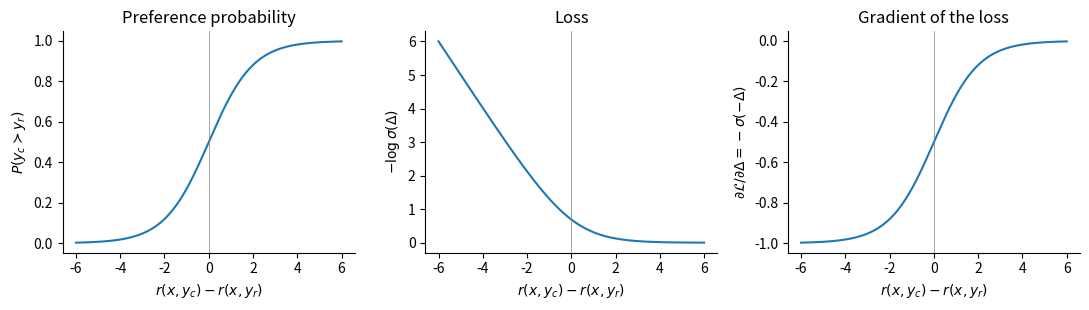
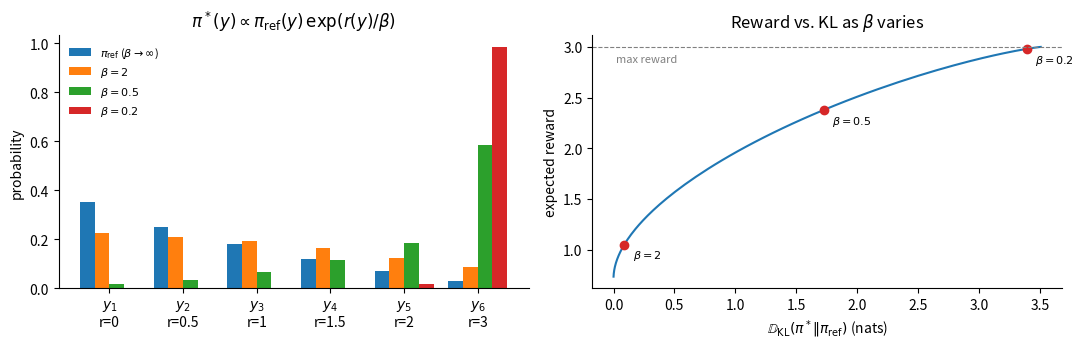

Generate these figures, in order, with matplotlib:
"""Generate the figures for Chapter 11. Run from this directory: python make_figures.py"""
import numpy as np
import matplotlib
matplotlib.use("Agg")
import matplotlib.pyplot as plt

plt.rcParams.update({"font.size": 10, "axes.spines.top": False, "axes.spines.right": False})

# Figure 11.5.1: the Bradley-Terry model and its loss
d = np.linspace(-6, 6, 400)
sig = 1 / (1 + np.exp(-d))
fig, ax = plt.subplots(1, 3, figsize=(11, 3.2))
ax[0].plot(d, sig)
ax[0].set(title="Preference probability", xlabel=r"$r(x,y_c) - r(x,y_r)$", ylabel=r"$P(y_c \succ y_r)$")
ax[1].plot(d, -np.log(sig))
ax[1].set(title="Loss", xlabel=r"$r(x,y_c) - r(x,y_r)$", ylabel=r"$-\log \sigma(\Delta)$")
ax[2].plot(d, -(1 - sig))
ax[2].set(title="Gradient of the loss", xlabel=r"$r(x,y_c) - r(x,y_r)$", ylabel=r"$\partial \mathcal{L} / \partial \Delta = -\sigma(-\Delta)$")
for a in ax:
    a.axvline(0, color="gray", lw=0.5)
fig.tight_layout()
fig.savefig("bradley-terry.png", dpi=150)

# Figure 11.6.1: the KL-regularized optimum on a toy problem with six responses
pi_ref = np.array([0.35, 0.25, 0.18, 0.12, 0.07, 0.03])   # toy reference probabilities
r = np.array([0.0, 0.5, 1.0, 1.5, 2.0, 3.0])              # toy rewards
def tilt(beta):
    w = pi_ref * np.exp(r / beta)
    return w / w.sum()
def kl(p):
    return float(np.sum(p * np.log(p / pi_ref)))

fig, ax = plt.subplots(1, 2, figsize=(11, 3.6))
width = 0.2
labels = [r"$\pi_{\mathrm{ref}}$ ($\beta \to \infty$)", r"$\beta = 2$", r"$\beta = 0.5$", r"$\beta = 0.2$"]
for k, (lab, p) in enumerate(zip(labels, [pi_ref, tilt(2.0), tilt(0.5), tilt(0.2)])):
    ax[0].bar(np.arange(6) + (k - 1.5) * width, p, width, label=lab)
ax[0].set_xticks(np.arange(6), [f"$y_{i+1}$\nr={v:g}" for i, v in enumerate(r)])
ax[0].set(ylabel="probability", title=r"$\pi^*(y) \propto \pi_{\mathrm{ref}}(y)\,\exp(r(y)/\beta)$")
ax[0].legend(frameon=False, fontsize=8)

betas = np.logspace(-1.3, 1.5, 200)
ers = [float(tilt(b) @ r) for b in betas]
kls = [kl(tilt(b)) for b in betas]
ax[1].plot(kls, ers)
for b in [2.0, 0.5, 0.2]:
    p = tilt(b)
    ax[1].plot(kl(p), p @ r, "o", color="C3")
    ax[1].annotate(rf"$\beta={b:g}$", (kl(p), p @ r), textcoords="offset points", xytext=(6, -10), fontsize=8)
ax[1].axhline(r.max(), color="gray", ls="--", lw=0.8)
ax[1].text(0.02, r.max() - 0.15, "max reward", fontsize=8, color="gray")
ax[1].set(xlabel=r"$\mathbb{D}_{\mathrm{KL}}(\pi^* \| \pi_{\mathrm{ref}})$ (nats)", ylabel="expected reward",
          title=r"Reward vs. KL as $\beta$ varies")
fig.tight_layout()
fig.savefig("kl-tradeoff.png", dpi=150)
for b in [2.0, 0.5, 0.2]:
    p = tilt(b)
    print(f"beta={b}: E[r]={p @ r:.2f}, KL={kl(p):.2f}, pi*={np.round(p, 3)}")
print(f"reference: E[r]={pi_ref @ r:.2f}")
